Run: headless pygame with SDL's dummy video driver; simulated clock (each Clock.tick advances the game by its frame time, no real sleeping); random seed 0; keys injected as events and as key.get_pressed() state; no mouse input.
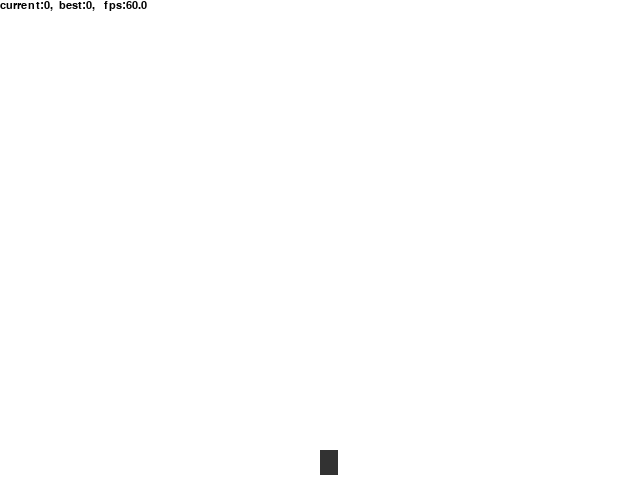
Frame 1 of 4 · flips 1–60 · no input
Frame 2 of 4 · flips 61–180 · tapped SPACE, RETURN · held RIGHT (→), D · screen unchanged from frame 1, image omitted
Frame 3 of 4 · flips 181–300 · held DOWN (↓), S · screen unchanged from frame 2, image omitted
Frame 4 of 4 · flips 301–420 · held LEFT (←), A, UP (↑), W · screen unchanged from frame 3, image omitted

The pygame program that drew these frames:

import pygame

pygame.init()

blob_yposition=30
blob_yspeed=0
achievement=False

gravity=1

screen_size=640,480
screen=pygame.display.set_mode(screen_size)

clock=pygame.time.Clock()
running=True
flying_frames=0
best=0
color=(50,50,50)
font=pygame.font.SysFont("Helvetica Neue,Helvetica,Ubuntu Sans, Bitstream Vera Sans", 16)

while running:
    clock.tick(30)

    events=pygame.event.get()
    for e in events:
        if e.type==pygame.QUIT:
            running=False
        if e.type==pygame.KEYDOWN and e.key==pygame.K_UP:
            blob_yspeed+=10

    blob_yposition+=blob_yspeed
    blob_yspeed-=gravity

    if blob_yposition<=30:
        blob_yspeed=0
        blob_yposition=30
        flying_frames=0
    else:
        flying_frames+=1

    if flying_frames>best:
        best=flying_frames

    if not achievement and best > 300:
        pygame.time.wait(500)
        print("ACHIEVEMENT UNLOCKED")
        achievement=True
        color=(100,0,0)
    if blob_yposition>480:
        blob_yposition=480
        blob_yspeed=-1*abs(blob_yspeed)

    screen.fill((255,255,255))

    pygame.draw.rect(screen,color,
                     pygame.Rect(screen_size[0]/2,
                                 screen_size[1]-blob_yposition,
                                 18,25))
    fps=clock.get_fps()
    message= f"current:{flying_frames//30},  best:{best//30},   fps:{fps}"
    surf = font.render(message, True, (0,0,0))
    screen.blit(surf, (0,0))
    pygame.display.update()
print("Bye!")
        
